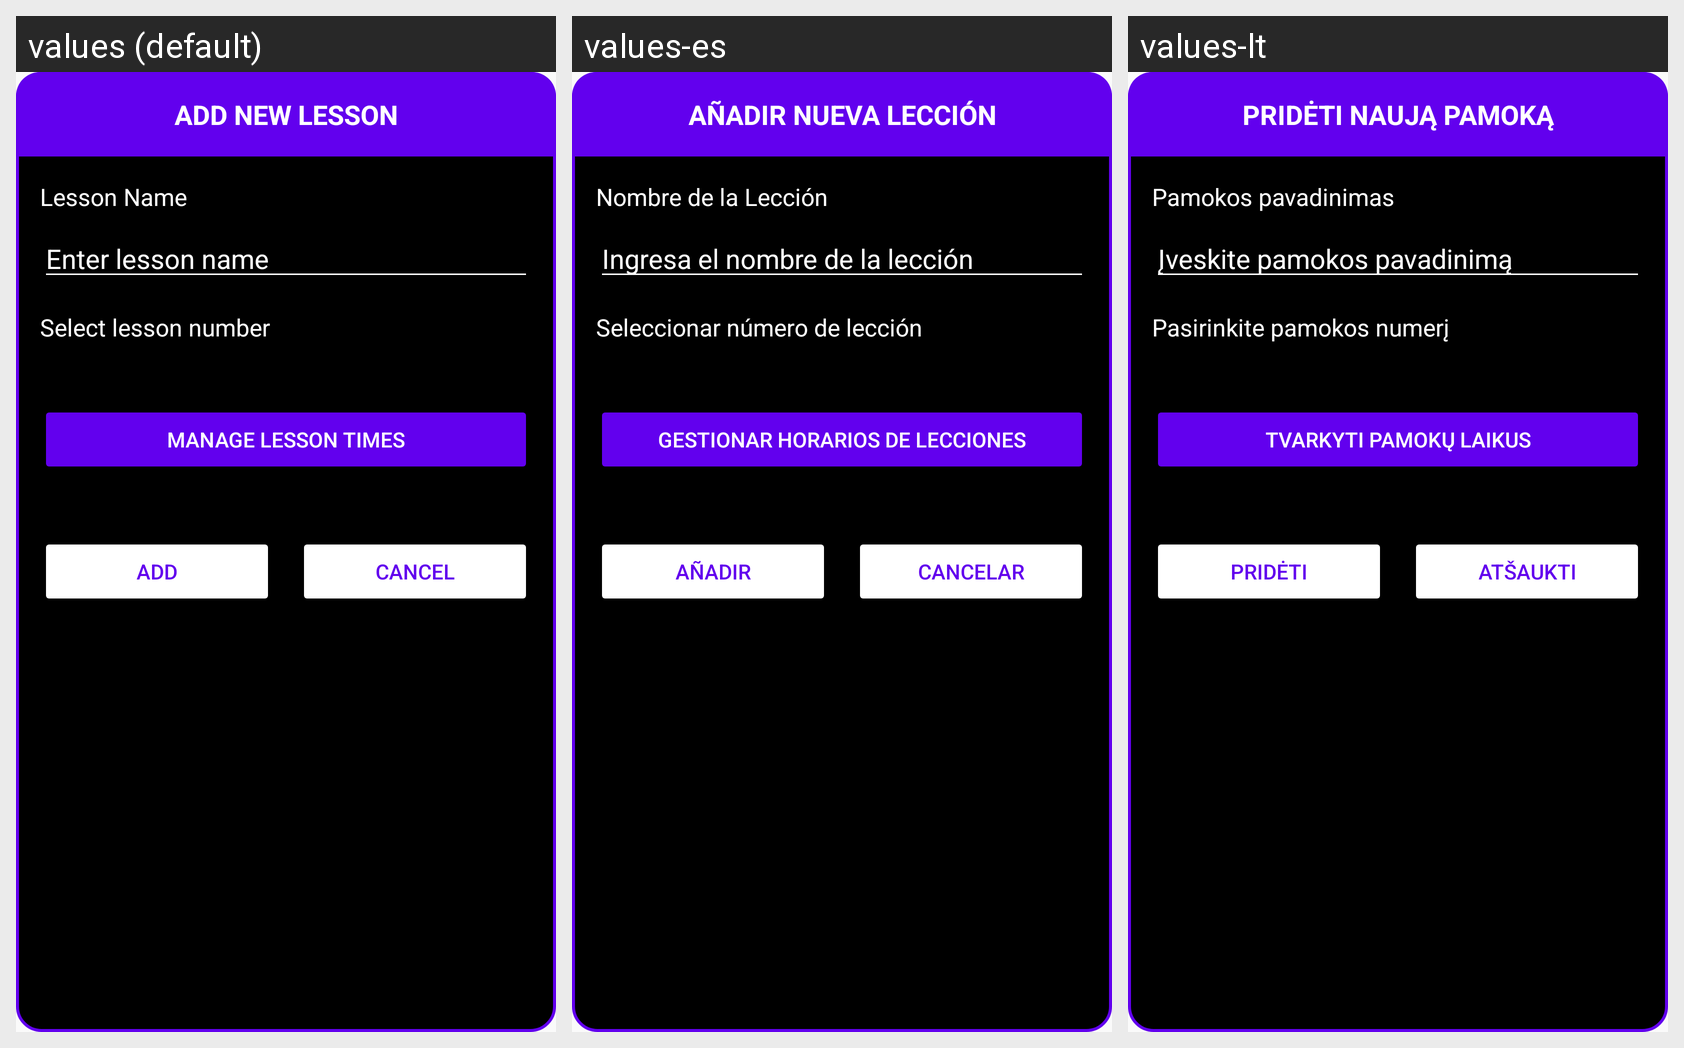

Translations of the strings shown on this Android screen, per locale in the grid:
Android screen res/layout/dialog_add_lesson.xml rendered under 3 locales, left to right: values (default), values-es, values-lt. Device: Nexus 5 (rendered at 1080×1920; each locale shown at half size, 540×960, under a caption strip naming it); theme Theme.AppCompat.DayNight.DarkActionBar.
Strings drawn on this screen, with the default value and each locale's value (text and hints the layout hard-codes appear in the picture but are not listed):

add_new_lesson
  values: Add New Lesson
  values-es: Añadir Nueva Lección
  values-lt: Pridėti naują pamoką

lesson_name
  values: Lesson Name
  values-es: Nombre de la Lección
  values-lt: Pamokos pavadinimas

enter_lesson_name
  values: Enter lesson name
  values-es: Ingresa el nombre de la lección
  values-lt: Įveskite pamokos pavadinimą

select_lesson_number
  values: Select lesson number
  values-es: Seleccionar número de lección
  values-lt: Pasirinkite pamokos numerį

manage_lesson_times
  values: Manage Lesson Times
  values-es: Gestionar Horarios de Lecciones
  values-lt: Tvarkyti pamokų laikus

add
  values: Add
  values-es: Añadir
  values-lt: Pridėti

cancel
  values: Cancel
  values-es: Cancelar
  values-lt: Atšaukti
